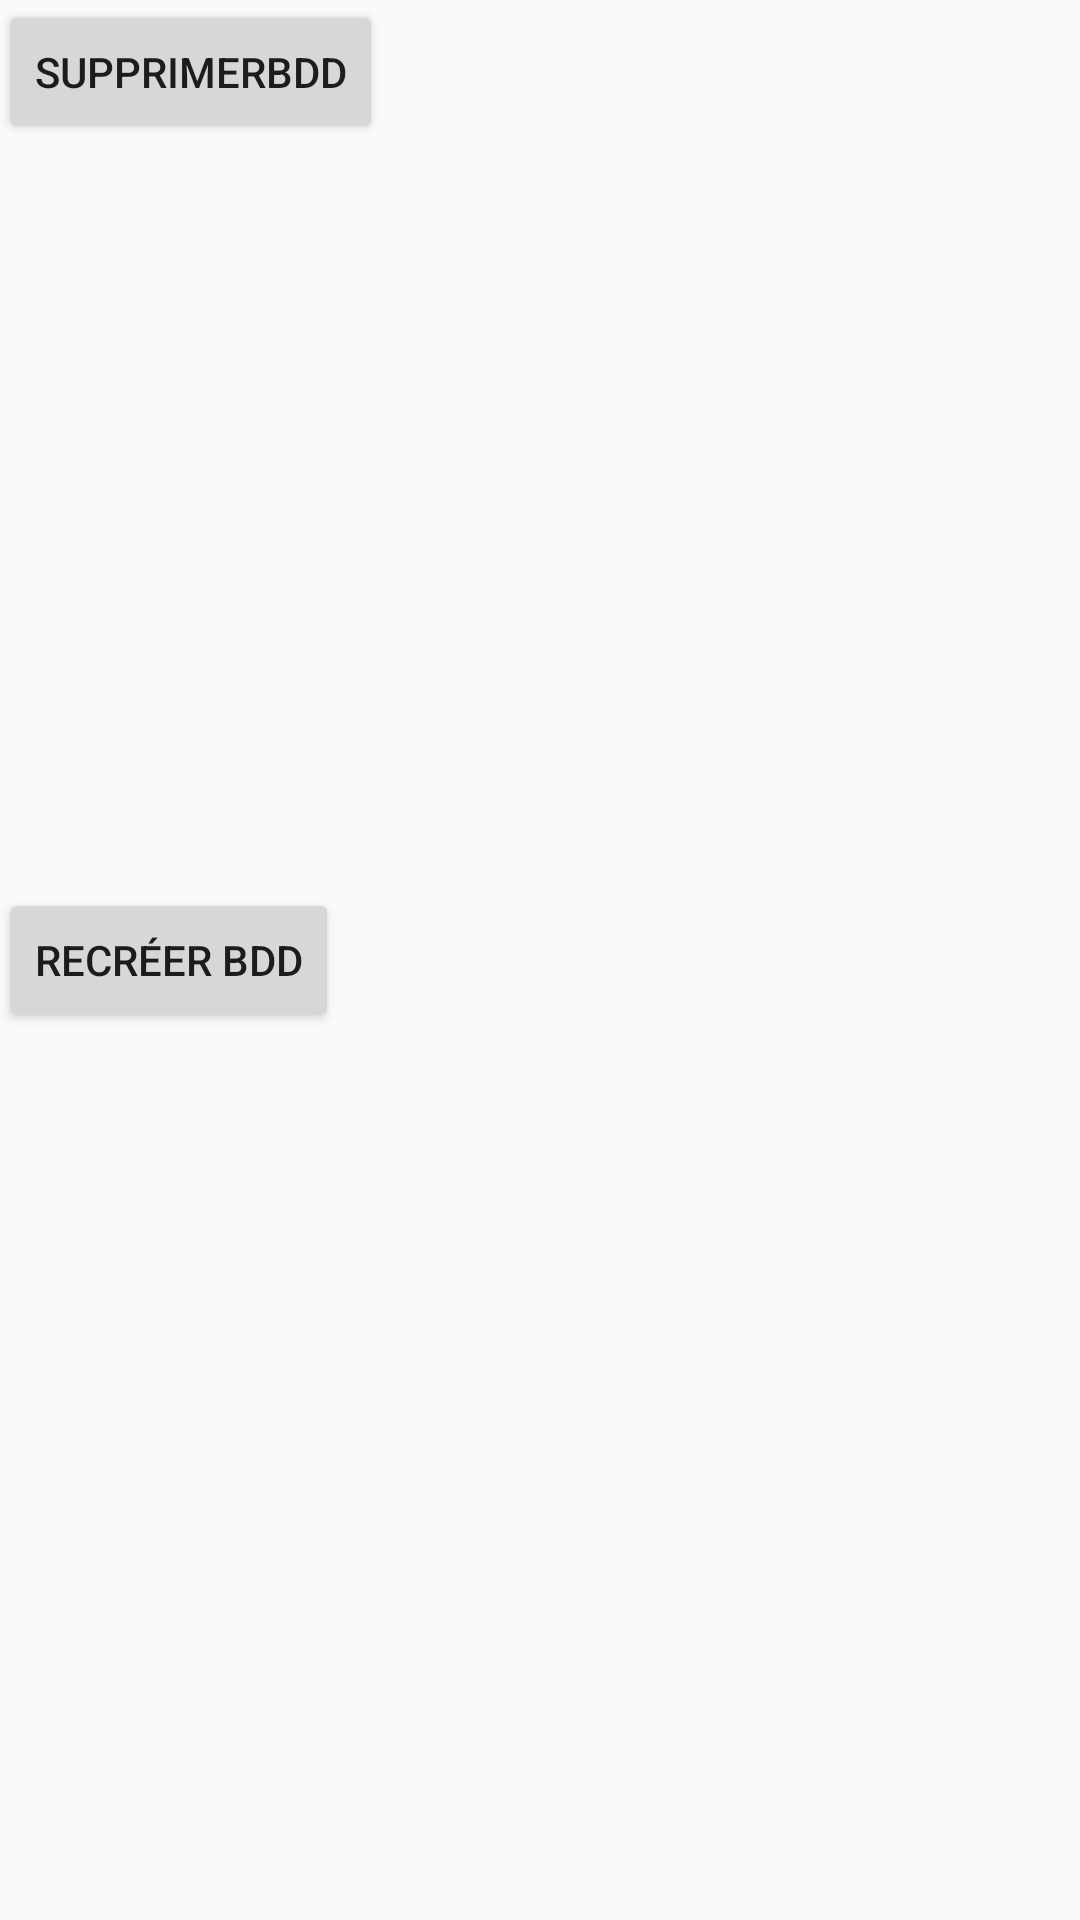

This screen was rendered from an Android layout file. Write that file and the resources it references.
<!-- AndroidManifest.xml: application theme AppTheme -->
<!-- res/layout/activity_admin.xml -->
<?xml version="1.0" encoding="utf-8"?>
<RelativeLayout xmlns:android="http://schemas.android.com/apk/res/android"
    xmlns:tools="http://schemas.android.com/tools"
    android:layout_width="match_parent"
    android:layout_height="match_parent"
    android:paddingBottom="@dimen/activity_vertical_margin"
    android:paddingLeft="@dimen/activity_horizontal_margin"
    android:paddingRight="@dimen/activity_horizontal_margin"
    android:paddingTop="@dimen/activity_vertical_margin"
    tools:context="amaury.test1.AdminActivity">

    <Button
        android:layout_width="wrap_content"
        android:layout_height="wrap_content"
        android:text="SupprimerBDD"
        android:id="@+id/buttonSupprBDD"
        android:layout_alignParentTop="true"
        android:layout_alignParentLeft="true"
        android:layout_alignParentStart="true"
        android:onClick="onClickSupprBDD"/>

    <Button
        android:layout_width="wrap_content"
        android:layout_height="wrap_content"
        android:text="Recréer BDD"
        android:id="@+id/buttonRecreBDD"
        android:layout_centerVertical="true"
        android:layout_alignParentLeft="true"
        android:layout_alignParentStart="true"
        android:onClick="onClickCreerBDD"/>
</RelativeLayout>
<!-- resources referenced by this layout -->
<resources>
  <style name="AppTheme" parent="Theme.AppCompat.Light.DarkActionBar">
          
          <item name="colorPrimary">@color/colorPrimary</item>
          <item name="colorPrimaryDark">@color/colorPrimaryDark</item>
          <item name="colorAccent">@color/colorAccent</item>
      </style>
  <color name="colorPrimary">#3F51B5</color>
  <color name="colorPrimaryDark">#303F9F</color>
  <color name="colorAccent">#FF4081</color>
</resources>
